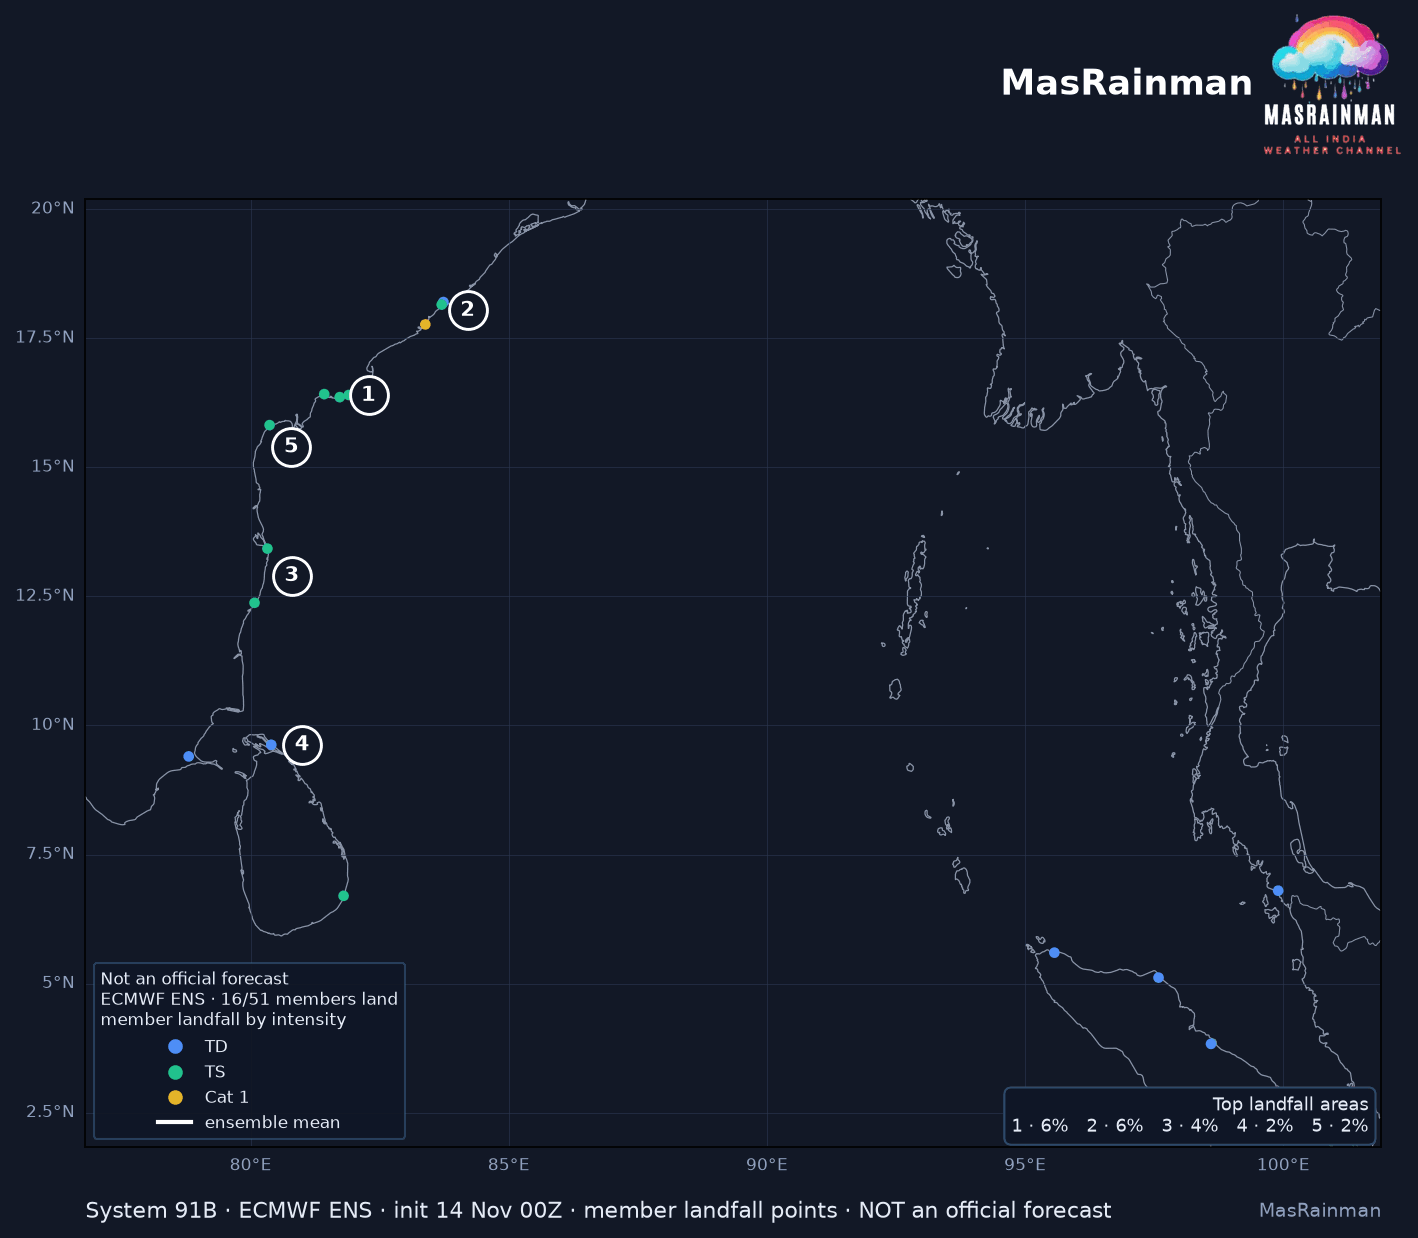

Source data for this figure (header and first rows):
member, lat, lon, step, wind_kt, cls
5, 13.42, 80.32, 160.5, 39.65, TS
7, 16.36, 81.73, 149.5, 49.86, TS
14, 12.38, 80.08, 119.5, 59.9, TS
18, 18.15, 83.7, 135.0, 49.58, TS
25, 9.62, 80.4, 322.5, 23.91, TD
26, 15.82, 80.37, 127.0, 38.31, TS
28, 17.77, 83.38, 155.0, 71.24, Cat 1
29, 5.6, 95.57, 128.0, 18.32, TD
30, 16.4, 81.9, 126.0, 43.54, TS
32, 6.8, 99.9, 162.0, 22.78, TD
34, 3.83, 98.6, 8.0, 15.5, TD
36, 9.4, 78.8, 228.0, 17.01, TD
39, 16.42, 81.43, 137.5, 38.75, TS
40, 18.2, 83.73, 166.0, 30.78, TD
43, 6.7, 81.8, 222.0, 34.34, TS
47, 5.12, 97.58, 247.5, 16.26, TD
